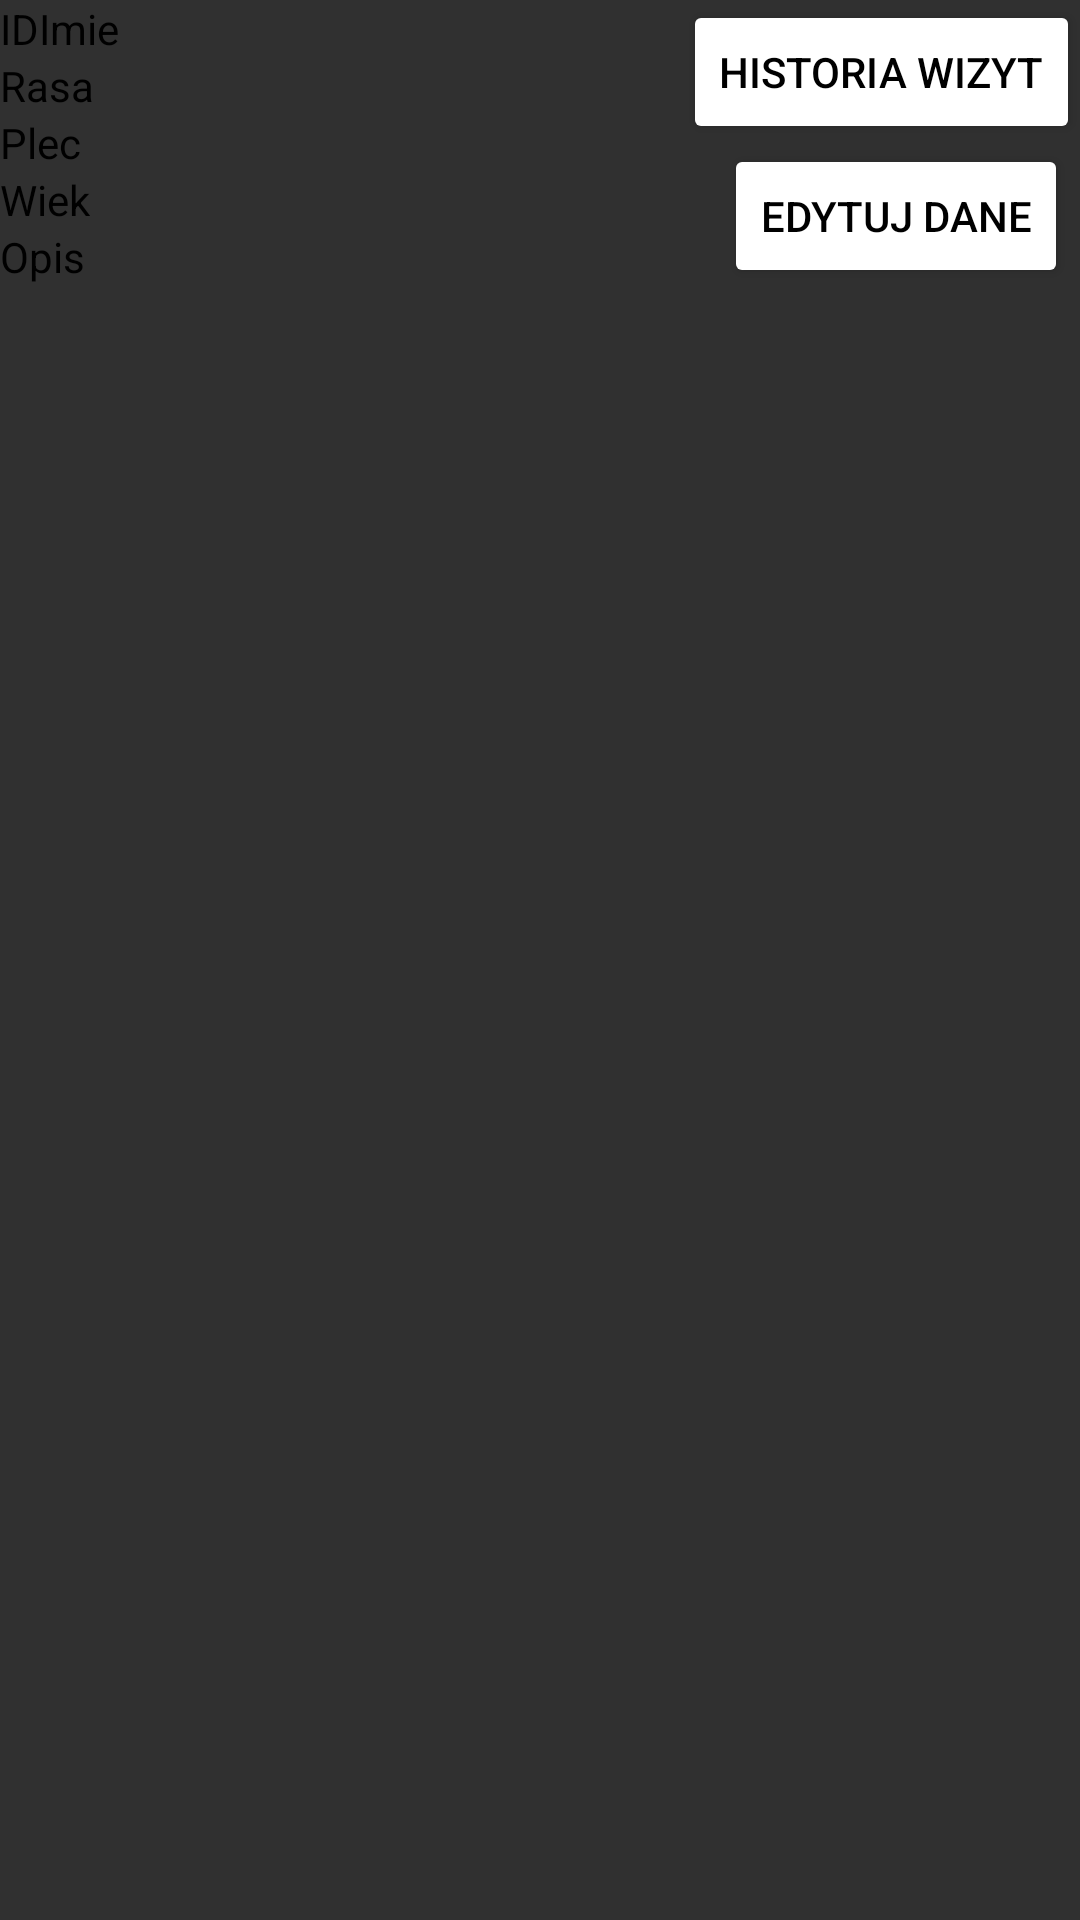

This screen was rendered from an Android layout file. Write that file and the resources it references.
<!-- AndroidManifest.xml: application theme Theme.Uaim -->
<!-- res/layout/single_row_pup.xml -->
<?xml version="1.0" encoding="utf-8"?>
<androidx.constraintlayout.widget.ConstraintLayout xmlns:android="http://schemas.android.com/apk/res/android"
    xmlns:app="http://schemas.android.com/apk/res-auto"
    xmlns:tools="http://schemas.android.com/tools"
    android:layout_width="match_parent"

    android:layout_height="match_parent">

    <TextView
        android:id="@+id/textViewIDPup"
        android:layout_width="wrap_content"
        android:layout_height="wrap_content"
        android:text="ID"
        app:layout_constraintStart_toStartOf="parent"
        app:layout_constraintTop_toTopOf="parent" />

    <Button
        android:id="@+id/buttonHistW"
        android:layout_width="wrap_content"
        android:layout_height="wrap_content"
        android:text="Historia Wizyt"
        app:layout_constraintEnd_toEndOf="parent"
        app:layout_constraintTop_toTopOf="parent" />

    <TextView
        android:id="@+id/textViewRasa"
        android:layout_width="wrap_content"
        android:layout_height="wrap_content"
        android:text="Rasa"
        app:layout_constraintStart_toStartOf="parent"
        app:layout_constraintTop_toBottomOf="@+id/textViewIDPup" />

    <TextView
        android:id="@+id/textViewImiePup"
        android:layout_width="wrap_content"
        android:layout_height="wrap_content"
        android:text="Imie"
        app:layout_constraintStart_toEndOf="@+id/textViewIDPup"
        app:layout_constraintTop_toTopOf="parent" />

    <TextView
        android:id="@+id/textViewPlec"
        android:layout_width="wrap_content"
        android:layout_height="wrap_content"
        android:text="Plec"
        app:layout_constraintStart_toStartOf="parent"
        app:layout_constraintTop_toBottomOf="@+id/textViewRasa" />

    <TextView
        android:id="@+id/textViewOpisPup"
        android:layout_width="wrap_content"
        android:layout_height="wrap_content"
        android:text="Opis"
        app:layout_constraintStart_toStartOf="parent"
        app:layout_constraintTop_toBottomOf="@+id/textViewWiek" />

    <TextView
        android:id="@+id/textViewWiek"
        android:layout_width="wrap_content"
        android:layout_height="wrap_content"
        android:text="Wiek"
        app:layout_constraintStart_toStartOf="parent"
        app:layout_constraintTop_toBottomOf="@+id/textViewPlec" />

    <Button
        android:id="@+id/buttonEdit"
        android:layout_width="wrap_content"
        android:layout_height="wrap_content"
        android:layout_marginEnd="4dp"
        android:text="Edytuj dane"
        app:layout_constraintEnd_toEndOf="parent"
        app:layout_constraintTop_toBottomOf="@+id/buttonHistW" />
</androidx.constraintlayout.widget.ConstraintLayout>
<!-- resources referenced by this layout -->
<resources>
  <style name="Theme.Uaim" parent="Theme.AppCompat">
          
          <item name="colorPrimary">@color/white</item>
          <item name="colorPrimaryVariant">@color/white</item>
          <item name="colorOnPrimary">@color/black</item>
  
          
          <item name="colorSecondary">@color/teal_200</item>
          <item name="colorSecondaryVariant">@color/teal_700</item>
          <item name="colorOnSecondary">@color/black</item>
  
          
          <item name="android:statusBarColor">?attr/colorPrimaryVariant</item>
  
          
          <item name="android:textColor">@android:color/black</item> 
          <item name="android:textColorPrimary">@android:color/black</item> 
          <item name="android:textColorSecondary">@android:color/black</item> 
          <item name="android:textColorTertiary">@android:color/black</item> 
  
          
          <item name="colorButtonNormal">@android:color/white</item> 
          <item name="colorControlNormal">@android:color/white</item> 
          <item name="colorControlActivated">@android:color/white</item> 
          <item name="colorControlHighlight">@android:color/white</item> 
      </style>
  <color name="white">#FFFFFFFF</color>
  <color name="black">#FF000000</color>
  <color name="teal_200">#FF03DAC5</color>
  <color name="teal_700">#FF018786</color>
</resources>
